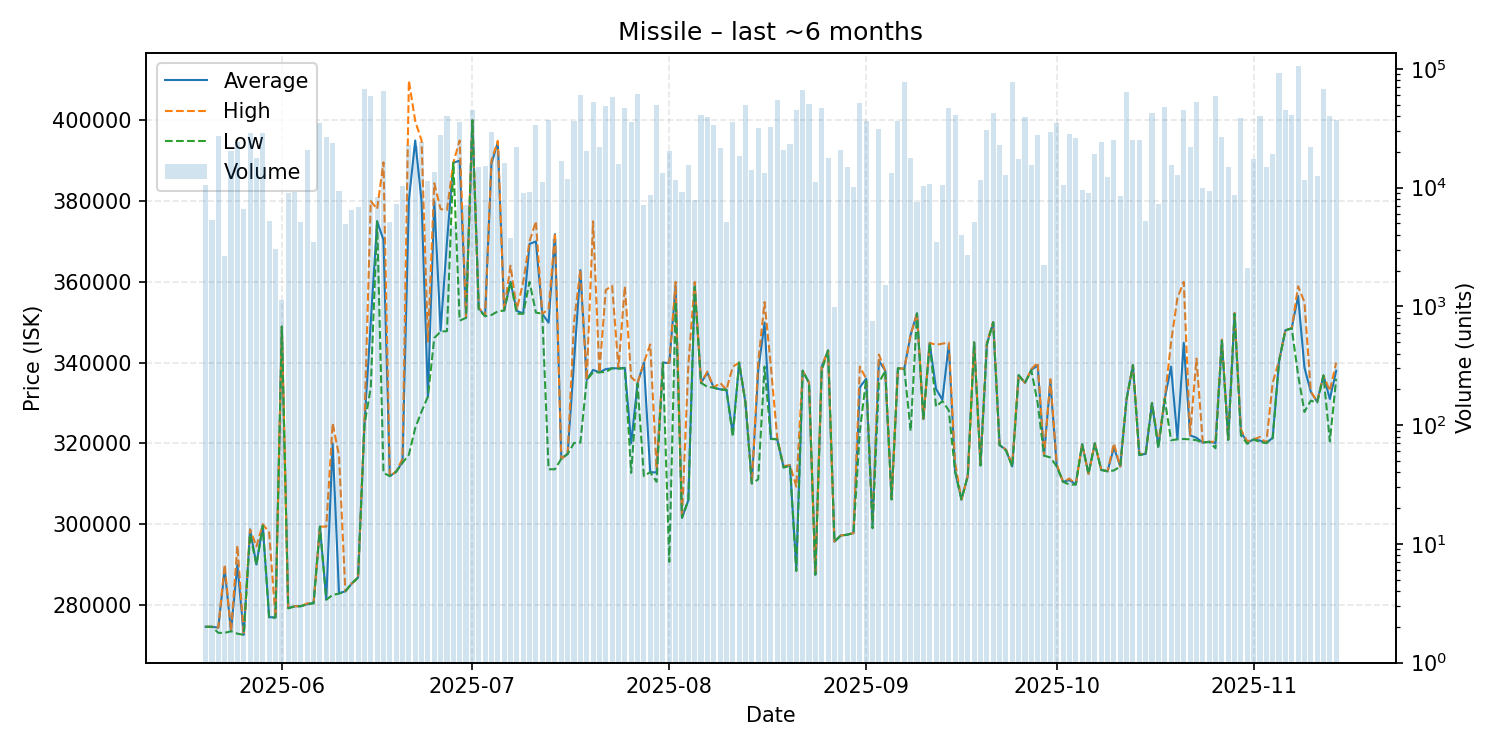

The data file committed next to this chart (first rows):
date, average, highest, lowest, order_count, volume
2025-05-20, 274600, 274600, 274600, 14, 10560
2025-05-21, 274600, 274600, 274600, 6, 5285
2025-05-22, 274400, 274400, 273100, 16, 27130
2025-05-23, 288900, 290000, 273100, 9, 2642
2025-05-24, 273500, 273500, 273500, 20, 20166
2025-05-25, 290000, 294700, 272900, 25, 24317
2025-05-26, 272600, 272600, 272600, 4, 6570
2025-05-27, 298700, 298700, 297600, 15, 29063
2025-05-28, 290000, 294500, 289900, 16, 17679
2025-05-29, 299700, 300000, 299600, 30, 28971
2025-05-30, 277000, 298000, 276900, 13, 5240
2025-05-31, 276900, 276900, 276900, 5, 3059
2025-06-01, 348900, 348900, 348900, 6, 1138
2025-06-02, 279200, 279200, 279200, 7, 9079
2025-06-03, 279700, 279700, 279600, 11, 9131
2025-06-04, 279700, 279700, 279700, 8, 5119
2025-06-05, 280200, 280400, 280200, 22, 20665
2025-06-06, 280500, 280500, 280400, 7, 3496
2025-06-07, 299400, 299400, 299400, 12, 34954
2025-06-08, 281400, 299400, 281300, 11, 26823
2025-06-09, 320000, 325000, 282500, 15, 23714
2025-06-10, 282900, 317000, 282800, 20, 9344
2025-06-11, 283400, 283400, 283400, 7, 4922
2025-06-12, 285300, 285300, 285300, 5, 6452
2025-06-13, 286800, 286800, 286800, 8, 6906
2025-06-14, 324500, 325000, 324500, 35, 67415
2025-06-15, 350000, 380000, 333800, 33, 59233
2025-06-16, 375000, 378000, 375000, 13, 8354
2025-06-17, 370400, 389600, 312700, 35, 65032
2025-06-18, 311900, 311900, 311900, 13, 5124
2025-06-19, 313000, 313000, 313000, 18, 7328
2025-06-20, 315400, 316200, 315200, 19, 10310
2025-06-21, 380200, 409800, 317200, 14, 22667
2025-06-22, 395000, 399800, 323800, 23, 22461
2025-06-23, 380000, 395000, 327900, 29, 24016
2025-06-24, 331600, 345200, 331600, 12, 11389
2025-06-25, 380000, 384400, 346100, 24, 13483
2025-06-26, 347900, 378000, 347700, 20, 27801
2025-06-27, 369900, 377800, 347800, 24, 40174
2025-06-28, 389500, 389500, 389500, 9, 4705
2025-06-29, 390000, 395000, 350400, 23, 35917
2025-06-30, 351100, 351200, 351100, 8, 7164
2025-07-01, 400000, 400000, 400000, 21, 44930
2025-07-02, 353500, 353700, 353100, 12, 14981
2025-07-03, 351500, 351500, 351500, 11, 15214
2025-07-04, 389300, 390000, 351800, 31, 29656
2025-07-05, 394500, 394900, 352700, 20, 20369
2025-07-06, 352900, 353000, 352900, 21, 16182
2025-07-07, 360000, 364000, 360000, 13, 3773
2025-07-08, 352800, 353100, 352100, 12, 21948
2025-07-09, 352200, 360000, 352100, 10, 9064
2025-07-10, 369400, 370000, 360000, 15, 9134
2025-07-11, 370000, 375000, 352400, 43, 33664
2025-07-12, 352100, 352100, 352100, 12, 11048
2025-07-13, 349900, 353200, 313600, 45, 37425
2025-07-14, 371800, 372000, 313600, 7, 3698
2025-07-15, 316200, 316200, 316200, 27, 16780
2025-07-16, 317400, 317400, 317400, 9, 11926
2025-07-17, 340000, 350000, 320100, 30, 36416
2025-07-18, 362900, 363000, 320200, 28, 59738
... 119 more rows
